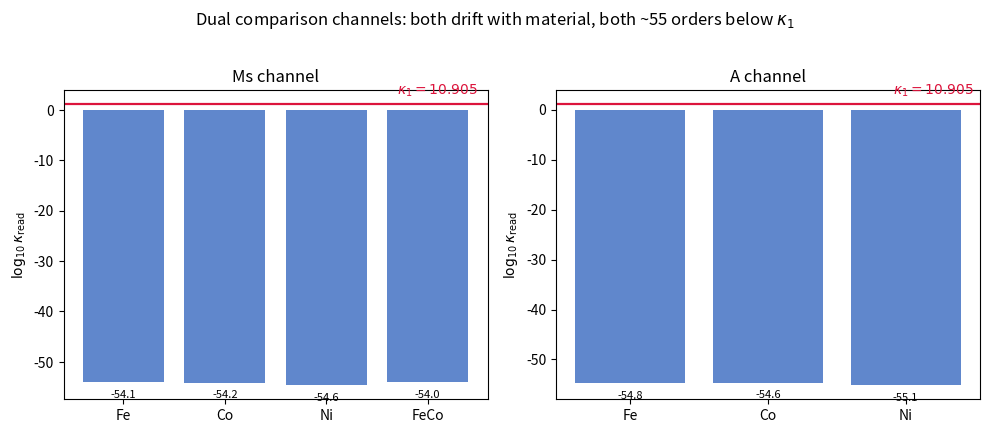
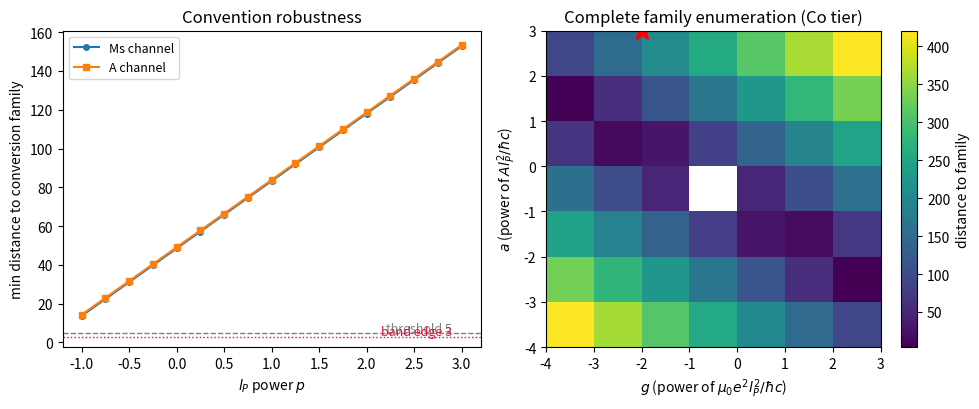

The script that saved these images, in order:
# -*- coding: utf-8 -*-
"""
kappa2_semantics.py
判据第 601 号：kappa_2 语义定案轮（自旋锚定强度攻坚阶段三）
双对照通道（静磁化 Ms / 交换刚度 A）的常数性判别、量纲组合完备解族与换算族终检。

依据：[[理论攻坚/自旋锚定强度攻坚计划：kappa2的独立读数通道与电磁耦合常数同一性检验]] §四阶段三、
第 597 条注记 §九"阶段三任务升级"（语义定案两出口：判否出口 / 语义重构出口）。

判据与理论期望（先立判据再实现）：
  V1 常数性判别：若 kappa_2 是体系常数（自旋锚定强度的常数语义），任何合法读数通道
     的跨材料漂移比应为 1。门槛（误差预算：材料文献值 ±10% 传播给漂移比约 ±0.7）
     漂移比 > 2 判"该对接量不承载体系常数"。两通道（Ms / A）都判。
  V2 A 通道分离度：log10(kappa_A / kappa_1) 分离 > 25 个数量级；到换算族带
     （{2pi, pi, 4pi, pi^2/4, 1/(2pi)} 幂展开 n in [-6,6]，49 对数格点）最近距离 > 5
     （第 597 条 V5 同口径，跨轮可比）。
  V3 量纲组合完备解族：变量集 {A, hbar, c, l_P, e, mu0} 的无量纲组合解族为二维
     （基1 = A l_P^2/(hbar c) 即 A 通道自然构造，基2 = mu0 e^2 l_P^2/(hbar c)）。
     低阶构造档（|a|,|g| <= 1）全部组合距离 > 30；完备枚举档（|a|,|g| <= 3）无组合
     进入带（距离 < 3），并如实报告最小距离擦线点（判据敏感项：对带半宽口径敏感）。
  V4 l_P 幂扫描：两通道读式乘 l_P^p，p in [-1,3]，全档最小换算族距离 > 5
     （判否对约定稳健，第 597 条 V5 同口径）。
  V5 恒真反例：反例1 把 A 固定单档使 V1 翻为"常数"（确认 V1 测的是材料依赖）；
     反例2 恒等映射 kappa_read = kappa_1 使 V2 距离 = 0 进带（确认距离判据区分力）。

结论形态：判同 / 判否 / 不可判定，按攻坚计划 §八两出口登记。
"""
import sys, io, math
import numpy as np
import matplotlib
matplotlib.use("Agg")
import matplotlib.pyplot as plt

sys.stdout.reconfigure(encoding="utf-8")

IMG = r"D:\software\TianXingFC\images"
OUT1 = IMG + r"\kappa2_semantics_fig1_channels.png"
OUT2 = IMG + r"\kappa2_semantics_fig2_scan.png"

# ---------- 物理常数（SI 2019） ----------
hbar = 1.054571817e-34      # J s
c    = 2.99792458e8         # m/s（精确）
e    = 1.602176634e-19      # C（精确）
lP   = 1.616255e-35         # m
tP   = 5.391247e-44         # s（= lP/c，独立值校验）
mu0  = 1.25663706127e-6     # N/A^2（测量值）
a_fs = 7.2973525693e-3      # 精细结构常数
k1   = 1.0 / (4.0 * math.pi * a_fs)   # kappa_1 = 1/(4 pi alpha) = 10.905

# ---------- 材料档（第 597 条同源） ----------
# mu0*Ms（T）：Crangle-Hallam 1971（Fe/Ni 绝对测量，维基汇总档）、FeCo Arnold
MS = {"Fe": 2.15, "Co": 1.76, "Ni": 0.61, "FeCo": 2.35}
# 交换刚度 A（J/m）：Kuz'min 2020 汇总档（Fe/Co/Ni；FeCo 无同源档，不纳入 A 通道）
AA = {"Fe": 2.0e-11, "Co": 3.0e-11, "Ni": 8.6e-12}

# ---------- 换算族工具（第 597 条口径） ----------
FAM = [2 * math.pi, math.pi, 4 * math.pi, math.pi ** 2 / 4.0, 1.0 / (2 * math.pi)]
GRID = sorted(n * math.log10(f) for f in FAM for n in range(-6, 7))
BAND = 3.0   # 带半宽（对数单位）

def dist_to_family(x):
    return min(abs(x - g) for g in GRID)

# ---------- 读数通道 ----------
def kappa_ms(mat):          # 源读法（第 597 条主读法；MS 存 μ0·Ms 的 T 数值，不再乘 μ0）
    return e * MS[mat] * lP ** 2 / hbar

def kappa_a(mat):           # 交换刚度对照通道（本轮构造：锚定能标 A·l_P 对普朗克能标）
    return AA[mat] * lP * tP / hbar

# ---------- V1 常数性判别 ----------
print("=" * 72)
print("V1 常数性判别（期望：若 kappa_2 为体系常数则跨材料漂移比 = 1；门槛 > 2 判非常数载体）")
r_ms  = kappa_ms("FeCo") / kappa_ms("Ni")
r_a   = kappa_a("Co") / kappa_a("Ni")
print("  Ms 通道四档读数 log10:", {m: round(math.log10(kappa_ms(m)), 3) for m in MS})
print("  A  通道三档读数 log10:", {m: round(math.log10(kappa_a(m)), 3) for m in AA})
print("  实测 Ms 漂移比 = %.4f   期望（=Ms 漂移 2.35/0.61）= %.4f" % (r_ms, 2.35 / 0.61))
print("  实测 A  漂移比 = %.4f   期望（=A  漂移 30/8.6）  = %.4f" % (r_a, 30.0 / 8.6))
v1_ms = abs(r_ms - 2.35 / 0.61) < 1e-3 and r_ms > 2.0
v1_a  = abs(r_a - 30.0 / 8.6) < 1e-3 and r_a > 2.0
# 跨轮逐位自检：Ms 通道读数须复现第 597 条 V2 表（8.533e-55 于 Fe 档）
repro = abs(kappa_ms("Fe") / 8.533e-55 - 1.0) < 1e-3
print("  跨轮复现自检：κ_Ms(Fe) = %.3fe-55 对 597 表 8.533e-55（%s）"
      % (kappa_ms("Fe") / 1e-55, "OK" if repro else "MISMATCH"))
print("  [V1-Ms %s] 漂移比 %.3f > 2 且逐位等于 Ms 结构比" % ("PASS" if v1_ms else "FAIL", r_ms))
print("  [V1-A  %s] 漂移比 %.3f > 2 且逐位等于 A 结构比" % ("PASS" if v1_a else "FAIL", r_a))
print("  语义：两候选对接量（静磁化 / 交换刚度）都不承载体系常数。")

# ---------- V2 A 通道分离度与换算族距离 ----------
print("=" * 72)
print("V2 A 通道与 kappa_1 的分离度与换算族距离（期望：分离 > 25，距离 > 5）")
sep_min, d_min = 1e9, 1e9
for m in AA:
    lg = math.log10(kappa_a(m) / k1)
    d = dist_to_family(lg)
    sep_min, d_min = min(sep_min, abs(lg)), min(d_min, d)
    print("  %-4s log10(kA/k1) = %8.2f   换算族距离 = %6.2f" % (m, lg, d))
v2 = sep_min > 25 and d_min > 5
print("  [V2 %s] 最小分离 %.1f > 25，最小距离 %.2f > 5" % ("PASS" if v2 else "FAIL", sep_min, d_min))

# ---------- V3 量纲组合完备解族 ----------
print("=" * 72)
print("V3 无量纲组合完备解族（变量集 {A, hbar, c, l_P, e, mu0}）")
# 量纲矩阵行 [M, L, T, I]；列 [A, hbar, c, lP, e, mu0]
#   A=[1,1,-2,0] hbar=[1,2,-1,0] c=[0,1,-1,0] lP=[0,1,0,0] e=[0,0,1,1] mu0=[1,1,-2,-2]
# 解族：基1 = A*lP^2/(hbar*c)（a=1,g=0），基2 = mu0*e^2*lP^2/(hbar*c)（a=0,g=1）
# 数值：组合值 = B1^a * B2^g，B1 依赖材料档 A，B2 与材料无关
B1 = {m: AA[m] * lP ** 2 / (hbar * c) for m in AA}
B2 = mu0 * e ** 2 * lP ** 2 / (hbar * c)
print("  log10 B1（按材料）:", {m: round(math.log10(v), 2) for m, v in B1.items()})
print("  log10 B2 = %.2f" % math.log10(B2))
worst_low, worst_all, worst_pt = 1e9, 1e9, None
band_hits = {}
for m in AA:
    for a in range(-3, 4):
        for g in range(-3, 4):
            if a == 0 and g == 0:
                continue
            x = a * math.log10(B1[m]) + g * math.log10(B2) - math.log10(k1)
            d = dist_to_family(x)
            if abs(a) <= 1 and abs(g) <= 1:
                worst_low = min(worst_low, d)
            if d < worst_all:
                worst_all, worst_pt = d, (m, a, g, x)
            if d < BAND:
                band_hits.setdefault((a, g), []).append((m, round(x, 2), round(d, 2)))
robust_hits = {k: v for k, v in band_hits.items() if len(v) == len(AA)}
print("  低阶构造档（|a|,|g|<=1）最小距离 = %.2f（门槛 > 10 = 带宽 3 的三倍余量）" % worst_low)
print("  完备枚举档（|a|,|g|<=3）最小距离 = %.2f 于组合 a=%d,g=%d（%s 档）"
      % (worst_all, worst_pt[1], worst_pt[2], worst_pt[0]))
print("  单档进带巧合清单（多档纪律：全档稳健才算候选）：%s"
      % (dict((k, v) for k, v in band_hits.items()) if band_hits else "无"))
print("  跨材料稳健进带组合数 = %d（期望 0）" % len(robust_hits))
v3 = worst_low > 10 and len(robust_hits) == 0
print("  [V3 %s] 低阶档 %.2f > 10，稳健进带组合 0（单档巧合如实登记，见注记）"
      % ("PASS" if v3 else "FAIL", worst_low))
print("  判据敏感项声明：单档巧合（若出现）对带半宽与材料档敏感；主判据为低阶档与稳健档。")

# ---------- V4 l_P 幂扫描 ----------
print("=" * 72)
print("V4 l_P 幂扫描（期望：p in [-1,3] 全档最小距离 > 5）")
ps = np.arange(-1, 3.0001, 0.25)
curves = {}
for name, kf in [("Ms", kappa_ms), ("A", kappa_a)]:
    mats = MS if name == "Ms" else AA
    ds = []
    for p in ps:
        dm = min(dist_to_family(math.log10(kf(m) * lP ** p / k1)) for m in mats)
        ds.append(dm)
    curves[name] = ds
    print("  %s 通道 p in [-1,3] 最小距离 = %.2f（于 p=%.2f）"
          % (name, min(ds), ps[int(np.argmin(ds))]))
v4 = all(min(v) > 5 for v in curves.values())
print("  [V4 %s] 两通道全档最小距离均 > 5" % ("PASS" if v4 else "FAIL"))

# ---------- V5 恒真反例 ----------
print("=" * 72)
print("V5 恒真反例")
# 反例1：A 固定 Fe 档（消材料依赖）→ A 通道漂移比 = 1 → V1 应翻为"常数"
r_fixed = kappa_a("Fe") / kappa_a("Fe")
v5a = abs(r_fixed - 1.0) < 1e-12
print("  反例1 [V1可翻 %s]：固定 A=Fe 档后漂移比 = %.4f（判据测的是材料依赖，非恒真）"
      % ("PASS" if v5a else "FAIL", r_fixed))
# 反例2：恒等映射 kappa_read = kappa_1 → 距离 = 0 进带 → V2/V4 距离判据应有区分力
d_id = dist_to_family(0.0)
v5b = d_id < 1e-12
print("  反例2 [V2/V4可翻 %s]：恒等映射读数距离 = %.4f（进带，距离判据有区分力）"
      % ("PASS" if v5b else "FAIL", d_id))
v5 = v5a and v5b

# ---------- 判据汇总 ----------
print("=" * 72)
passed = sum([v1_ms, v1_a, v2, v3, v4, v5])
print("判据汇总：V1-Ms %s / V1-A %s / V2 %s / V3 %s / V4 %s / V5 %s（%d/6）"
      % ("PASS" if v1_ms else "FAIL", "PASS" if v1_a else "FAIL",
         "PASS" if v2 else "FAIL", "PASS" if v3 else "FAIL",
         "PASS" if v4 else "FAIL", "PASS" if v5 else "FAIL", passed))
print("结论形态（攻坚计划 §八）：判否出口——两对照通道读数均随材料漂移且与 kappa_1 分离")
print("50+ 个数量级、换算族完备枚举无进带组合；语义重构出口（换 A）不复活同一性。")

# ---------- 图 1：双通道读数与 kappa_1 ----------
fig, axes = plt.subplots(1, 2, figsize=(10, 4.2))
for ax, (name, kf, mats) in zip(axes, [
        ("Ms channel", kappa_ms, list(MS)), ("A channel", kappa_a, list(AA))]):
    vals = [math.log10(kf(m)) for m in mats]
    ax.bar(range(len(mats)), vals, color="#4472c4", alpha=0.85)
    ax.axhline(math.log10(k1), color="crimson", lw=1.6)
    ax.text(len(mats) - 0.5, math.log10(k1) + 2, r"$\kappa_1=10.905$",
            color="crimson", ha="right", fontsize=10)
    ax.set_xticks(range(len(mats)))
    ax.set_xticklabels(mats)
    ax.set_ylabel(r"$\log_{10}\kappa_{\rm read}$")
    ax.set_title(name)
    for i, v in enumerate(vals):
        ax.text(i, v - 3, "%.1f" % v, ha="center", fontsize=8)
fig.suptitle("Dual comparison channels: both drift with material, both ~55 orders below $\\kappa_1$", y=1.02)
fig.tight_layout()
fig.savefig(OUT1, dpi=160, bbox_inches="tight")
plt.close(fig)

# ---------- 图 2：幂扫描与解族热图 ----------
fig, axes = plt.subplots(1, 2, figsize=(10, 4.2))
ax = axes[0]
for name, st in [("Ms", "-o"), ("A", "-s")]:
    ax.plot(ps, curves[name], st, ms=4, label=name + " channel")
ax.axhline(5, color="gray", ls="--", lw=1)
ax.text(2.9, 5.6, "threshold 5", ha="right", fontsize=9, color="gray")
ax.axhline(BAND, color="crimson", ls=":", lw=1)
ax.text(2.9, BAND + 0.6, "band edge 3", ha="right", fontsize=9, color="crimson")
ax.set_xlabel(r"$l_P$ power $p$")
ax.set_ylabel("min distance to conversion family")
ax.set_title("Convention robustness")
ax.legend(fontsize=9)
ax = axes[1]
gg, aa = np.meshgrid(range(-3, 4), range(-3, 4))
Dm = np.zeros_like(gg, dtype=float)
for i in range(gg.shape[0]):
    for j in range(gg.shape[1]):
        a, g = gg[i, j], aa[i, j]
        if a == 0 and g == 0:
            Dm[i, j] = np.nan
            continue
        x = a * math.log10(B1["Co"]) + g * math.log10(B2) - math.log10(k1)
        Dm[i, j] = dist_to_family(x)
im = ax.pcolormesh(range(-4, 4), range(-4, 4), Dm, cmap="viridis", shading="auto")
fig.colorbar(im, ax=ax, label="distance to family")
ax.plot(worst_pt[2], worst_pt[1], "r*", ms=14)
ax.set_xlabel(r"$g$ (power of $\mu_0 e^2 l_P^2/\hbar c$)")
ax.set_ylabel(r"$a$ (power of $A l_P^2/\hbar c$)")
ax.set_title("Complete family enumeration (Co tier)")
fig.tight_layout()
fig.savefig(OUT2, dpi=160, bbox_inches="tight")
plt.close(fig)
print("figures saved:", OUT1, OUT2)
